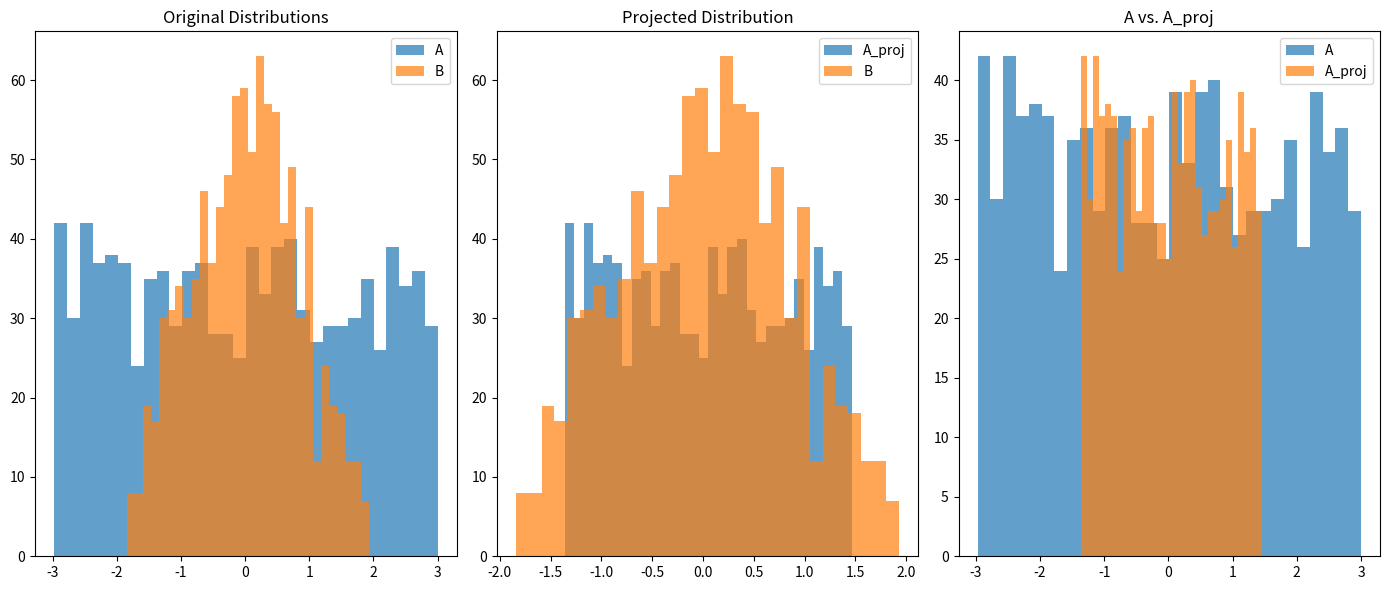

Python code for this plot:
import numpy as np
import matplotlib.pyplot as plt

# Create two non-Gaussian, fairly random distributions A and B
np.random.seed(42)  # For reproducibility

# Example distributions (uniform and triangular for simplicity)
A = np.random.uniform(-3, 3, 1000)
B = np.random.triangular(-2, 0, 2, 1000)

# Compute key statistics
mu_A, sigma_A = np.mean(A), np.std(A)
mu_B, sigma_B = np.mean(B), np.std(B)

# Initialize gamma
gamma = 1.  # Starting with a balanced influence

# Define the projection operation
def project(A, gamma, mu_A, sigma_A, mu_B, sigma_B):
    A_proj = gamma * ((A - mu_A) / sigma_A) * sigma_B + mu_B + (1 - gamma) * A
    return A_proj

# Project A towards B
A_proj = project(A, gamma, mu_A, sigma_A, mu_B, sigma_B)

# Visualization
plt.figure(figsize=(14, 6))
plt.subplot(1, 3, 1)
plt.hist(A, bins=30, alpha=0.7, label='A')
plt.hist(B, bins=30, alpha=0.7, label='B')
plt.title("Original Distributions")
plt.legend()

plt.subplot(1, 3, 2)
plt.hist(A_proj, bins=30, alpha=0.7, label='A_proj')
plt.hist(B, bins=30, alpha=0.7, label='B')
plt.title("Projected Distribution")
plt.legend()

plt.subplot(1, 3, 3)
plt.hist(A, bins=30, alpha=0.7, label='A')
plt.hist(A_proj, bins=30, alpha=0.7, label='A_proj')
plt.title("A vs. A_proj")
plt.legend()

plt.tight_layout()
plt.show()
